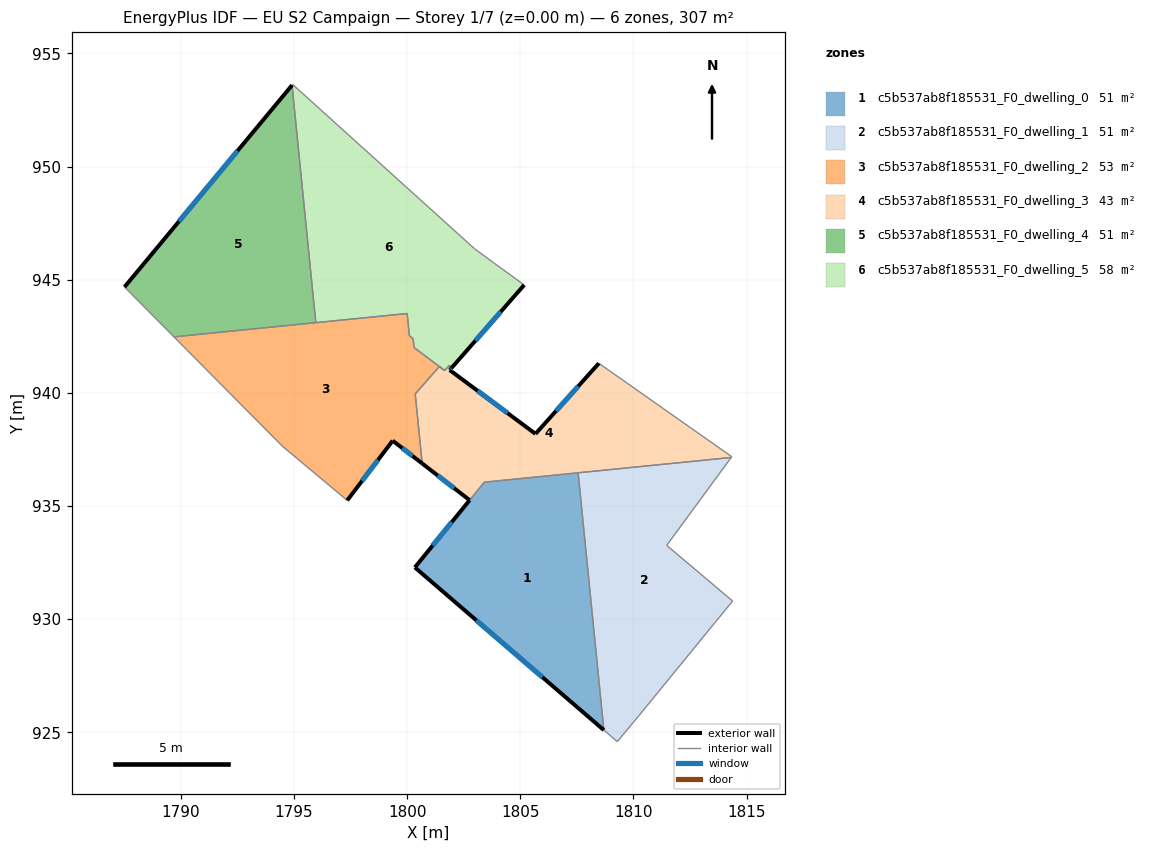
=== STOREY PLAN SPEC (per zone: floor XY polygon, exterior-wall plan segments, windows/doors) ===
zone 1: c5b537ab8f185531_F0_dwelling_0  (50.5 m²)
  floor: (1807.55, 936.47) (1808.69, 925.10) (1800.34, 932.29) (1803.41, 936.05)
  exterior wall: (1800.34, 932.29) – (1808.69, 925.10)  [11.0 m]
    window: (1803.06, 929.95) – (1805.98, 927.44)  [4.0 m²]
  exterior wall: (1802.76, 935.26) – (1800.34, 932.29)  [3.8 m]
    window: (1801.97, 934.29) – (1801.13, 933.25)  [1.4 m²]
  interior walls: 3
zone 2: c5b537ab8f185531_F0_dwelling_1  (51.1 m²)
  floor: (1814.32, 937.14) (1811.47, 933.26) (1814.38, 930.80) (1810.15, 925.63) (1809.28, 924.59) (1808.69, 925.10) (1807.55, 936.47)
  interior walls: 7
zone 3: c5b537ab8f185531_F0_dwelling_2  (52.5 m²)
  floor: (1800.00, 943.50) (1800.10, 942.52) (1800.26, 942.40) (1800.31, 942.00) (1801.66, 940.98) (1801.42, 941.16) (1800.36, 939.95) (1800.66, 936.88) (1799.36, 937.89) (1797.35, 935.25) (1794.48, 937.65) (1789.69, 942.47)
  exterior wall: (1799.36, 937.89) – (1800.66, 936.88)  [1.6 m]
    window: (1799.78, 937.56) – (1800.24, 937.21)  [0.6 m²]
  exterior wall: (1797.35, 935.25) – (1799.36, 937.89)  [3.3 m]
    window: (1798.00, 936.10) – (1798.71, 937.03)  [1.2 m²]
  interior walls: 12
zone 4: c5b537ab8f185531_F0_dwelling_3  (43.1 m²)
  floor: (1814.34, 937.18) (1814.32, 937.14) (1803.41, 936.05) (1802.76, 935.26) (1800.66, 936.88) (1800.36, 939.95) (1801.42, 941.16) (1801.66, 940.98) (1801.86, 941.21) (1801.98, 941.12) (1801.88, 941.01) (1805.67, 938.19) (1808.47, 941.30)
  exterior wall: (1801.88, 941.01) – (1801.98, 941.12)  [0.2 m]
    window: (1801.91, 941.04) – (1801.95, 941.08)  [0.1 m²]
  exterior wall: (1805.67, 938.19) – (1801.88, 941.01)  [4.7 m]
    window: (1804.44, 939.10) – (1803.11, 940.09)  [1.7 m²]
  exterior wall: (1808.47, 941.30) – (1805.67, 938.19)  [4.2 m]
    window: (1807.56, 940.29) – (1806.58, 939.20)  [1.5 m²]
  exterior wall: (1800.66, 936.88) – (1802.76, 935.26)  [2.6 m]
    window: (1801.35, 936.35) – (1802.08, 935.78)  [1.0 m²]
  interior walls: 11
zone 5: c5b537ab8f185531_F0_dwelling_4  (51.1 m²)
  floor: (1794.91, 953.59) (1795.96, 943.10) (1789.69, 942.47) (1787.51, 944.68)
  exterior wall: (1794.91, 953.59) – (1787.51, 944.68)  [11.6 m]
    window: (1792.51, 950.69) – (1789.92, 947.58)  [4.2 m²]
  interior walls: 3
zone 6: c5b537ab8f185531_F0_dwelling_5  (58.3 m²)
  floor: (1802.98, 946.37) (1803.81, 945.75) (1805.17, 944.76) (1801.98, 941.12) (1801.86, 941.21) (1801.67, 940.99) (1800.30, 942.00) (1800.26, 942.40) (1800.10, 942.52) (1800.00, 943.50) (1795.96, 943.10) (1794.91, 953.59) (1794.94, 953.62)
  exterior wall: (1801.98, 941.12) – (1805.17, 944.76)  [4.8 m]
    window: (1803.02, 942.30) – (1804.13, 943.58)  [1.8 m²]
  interior walls: 12

=== DERIVED (storey summary) ===
Building: EU S2 Campaign
Storey: 1 of 7  (floor level z = 0.00 m)
Storey gross floor area: 306.7 m²
Zones on this storey: 6
  - c5b537ab8f185531_F0_dwelling_0: floor 50.5 m²; exterior wall 14.8 m (44.5 m²); 2 window(s) 5.4 m²; WWR 12.2%
  - c5b537ab8f185531_F0_dwelling_1: floor 51.1 m²
  - c5b537ab8f185531_F0_dwelling_2: floor 52.5 m²; exterior wall 5.0 m (14.9 m²); 2 window(s) 1.8 m²; WWR 12.2%
  - c5b537ab8f185531_F0_dwelling_3: floor 43.1 m²; exterior wall 11.7 m (35.1 m²); 4 window(s) 4.3 m²; WWR 12.2%
  - c5b537ab8f185531_F0_dwelling_4: floor 51.1 m²; exterior wall 11.6 m (34.8 m²); 1 window(s) 4.2 m²; WWR 12.2%
  - c5b537ab8f185531_F0_dwelling_5: floor 58.3 m²; exterior wall 4.8 m (14.5 m²); 1 window(s) 1.8 m²; WWR 12.2%
Zone adjacency (shared interzone walls):
  - c5b537ab8f185531_F0_dwelling_0 ↔ c5b537ab8f185531_F0_dwelling_1
  - c5b537ab8f185531_F0_dwelling_0 ↔ c5b537ab8f185531_F0_dwelling_3
  - c5b537ab8f185531_F0_dwelling_1 ↔ c5b537ab8f185531_F0_dwelling_3
  - c5b537ab8f185531_F0_dwelling_2 ↔ c5b537ab8f185531_F0_dwelling_3
  - c5b537ab8f185531_F0_dwelling_2 ↔ c5b537ab8f185531_F0_dwelling_4
  - c5b537ab8f185531_F0_dwelling_2 ↔ c5b537ab8f185531_F0_dwelling_5
  - c5b537ab8f185531_F0_dwelling_3 ↔ c5b537ab8f185531_F0_dwelling_5
  - c5b537ab8f185531_F0_dwelling_4 ↔ c5b537ab8f185531_F0_dwelling_5